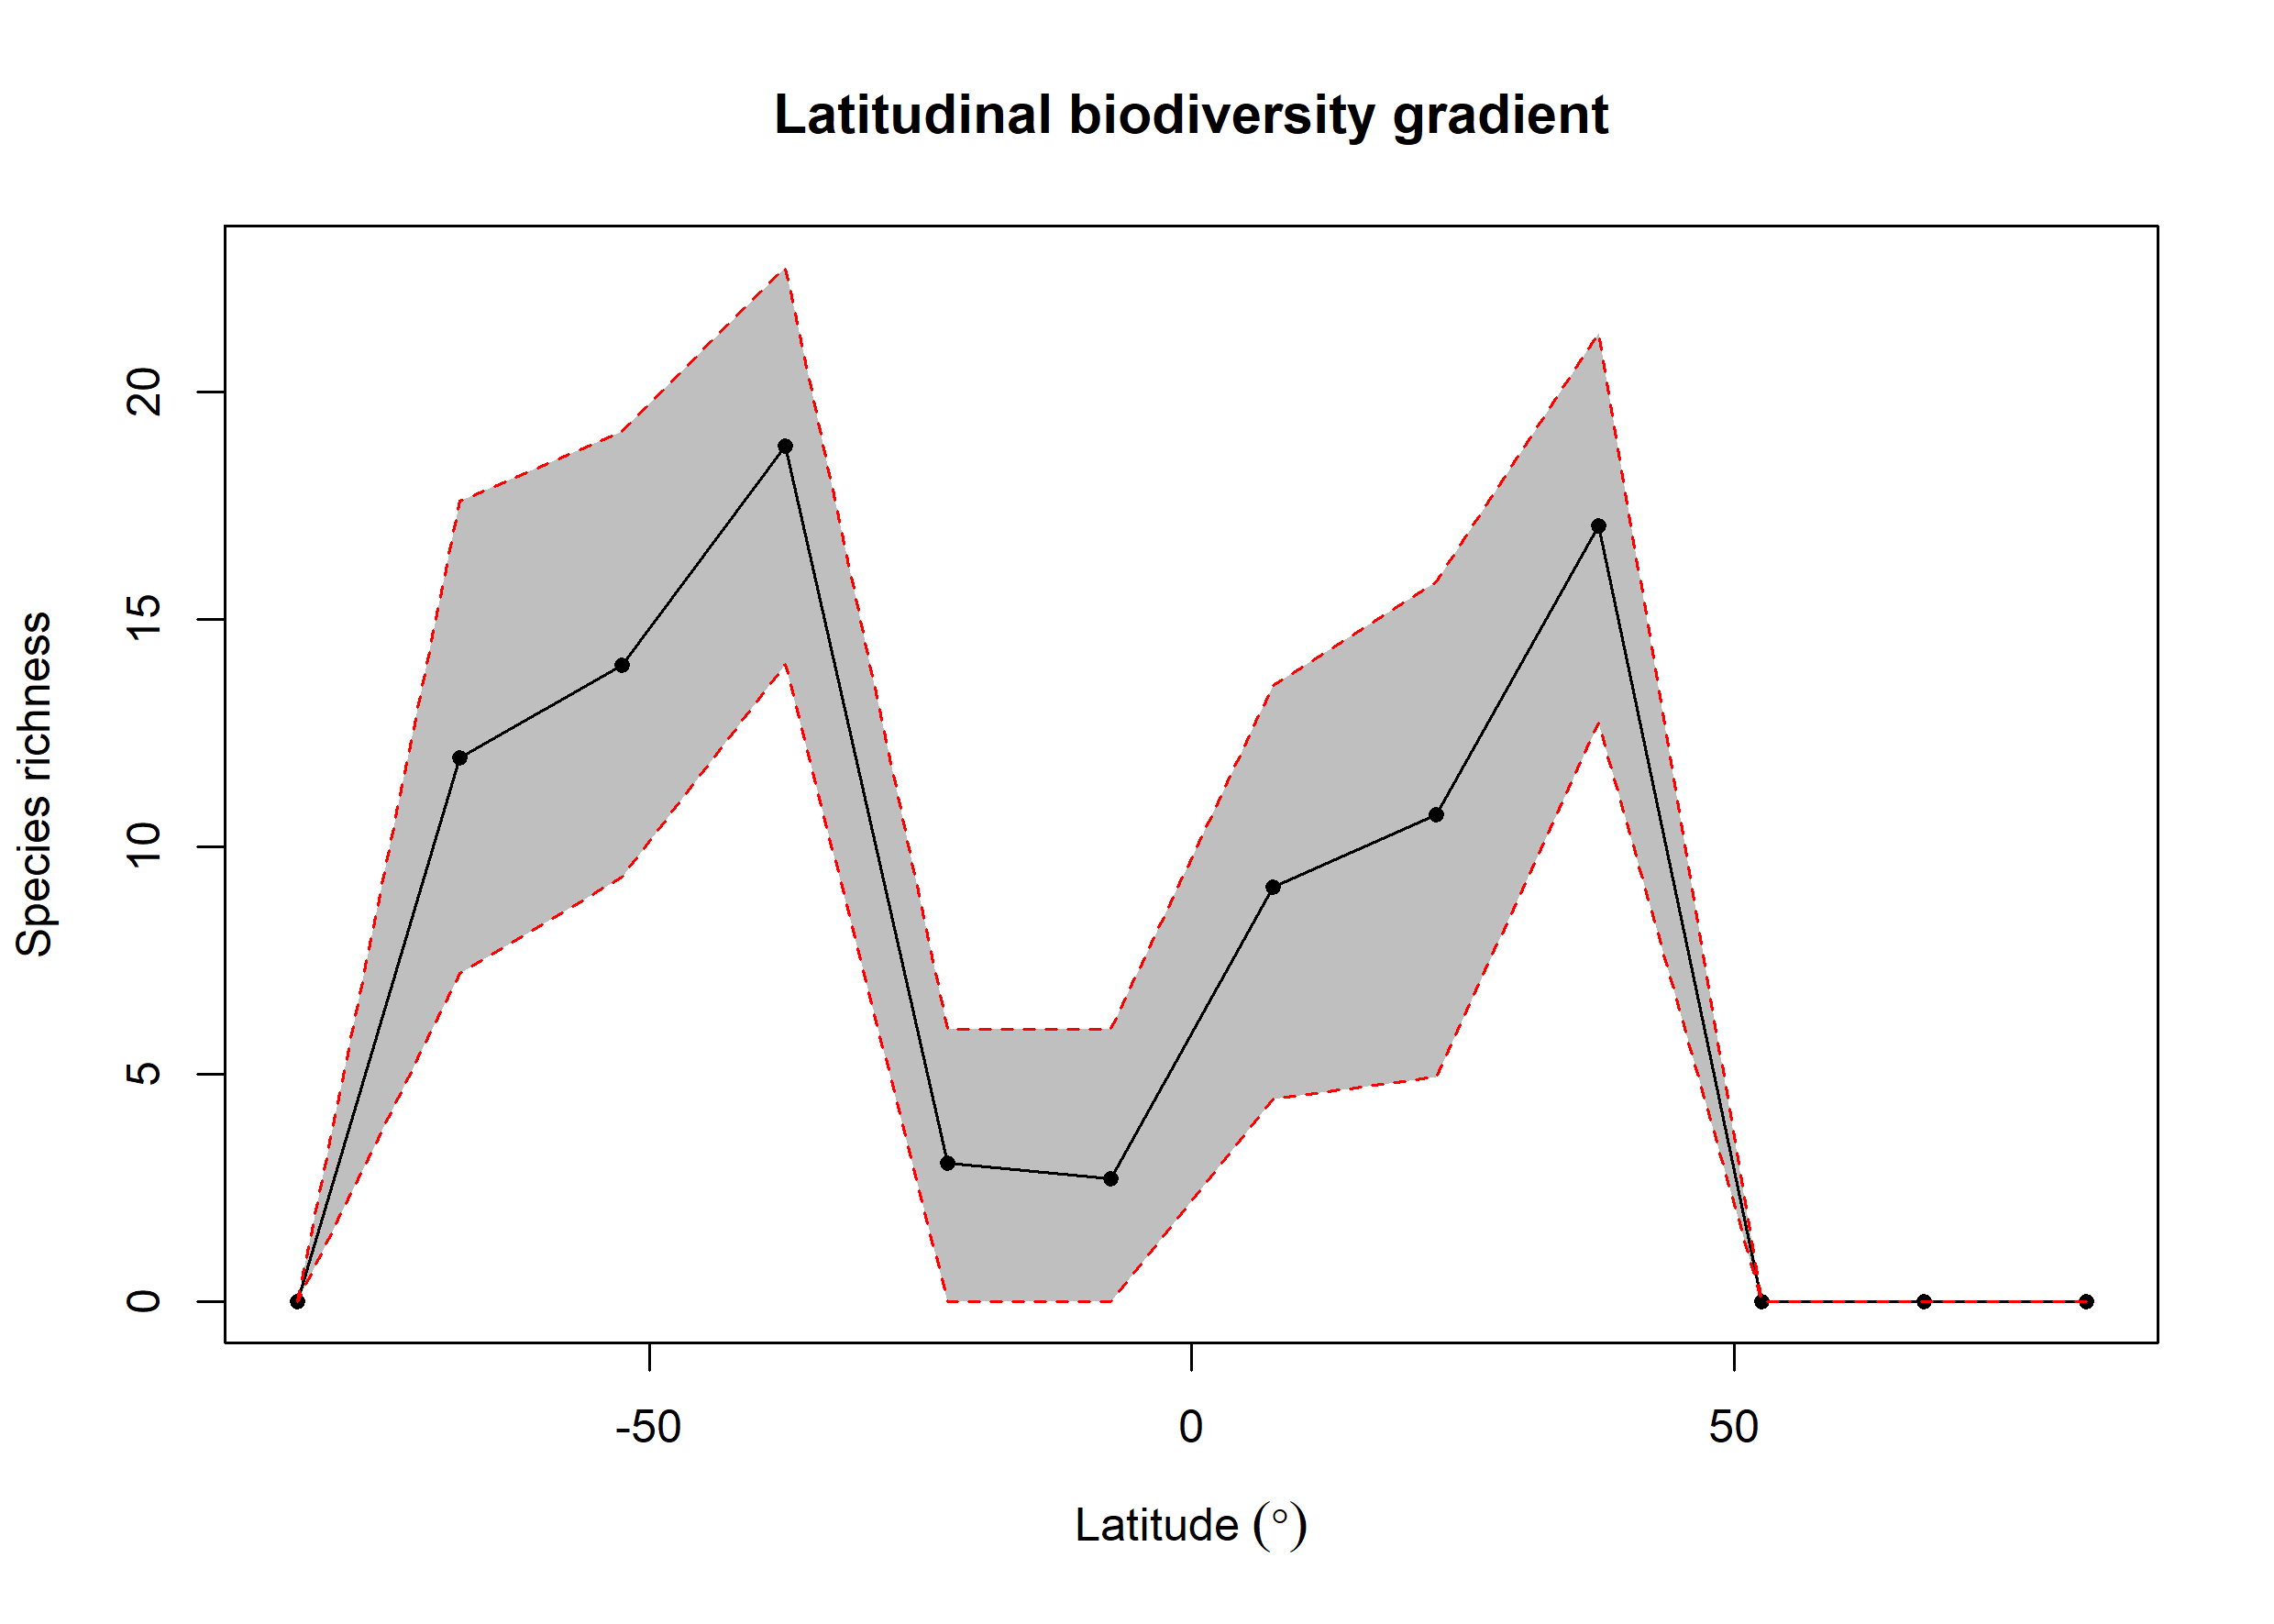

Data behind this chart, as committed beside it:
bin, max, min, mid, hemisphere, mean_richness, CI.Lower, CI.Upper
1, 90, 75, 82.5, N, NA, NA, NA
2, 75, 60, 67.5, N, NA, NA, NA
3, 60, 45, 52.5, N, NA, NA, NA
4, 45, 30, 37.5, N, 17.05, 12.72, 21.29
5, 30, 15, 22.5, N, 10.7, 4.943, 15.82
6, 15, 0, 7.5, N, 9.117, 4.47, 13.55
7, 0, -15, -7.5, S, 2.709, 0, 5.994
8, -15, -30, -22.5, S, 3.06, 0, 6
9, -30, -45, -37.5, S, 18.81, 14.01, 22.75
10, -45, -60, -52.5, S, 13.99, 9.345, 19.13
11, -60, -75, -67.5, S, 11.95, 7.223, 17.61
12, -75, -90, -82.5, S, NA, NA, NA
